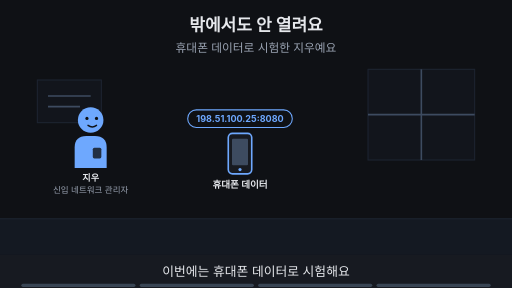
t = 0.00 s
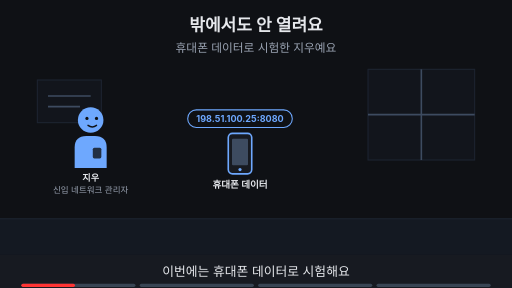
t = 1.88 s
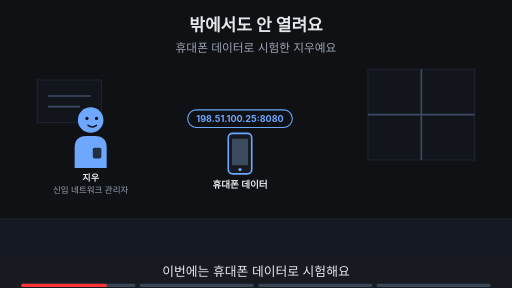
t = 3.00 s
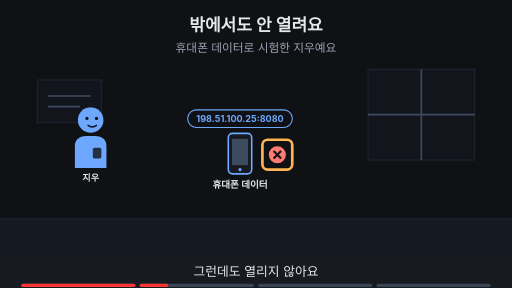
t = 5.00 s
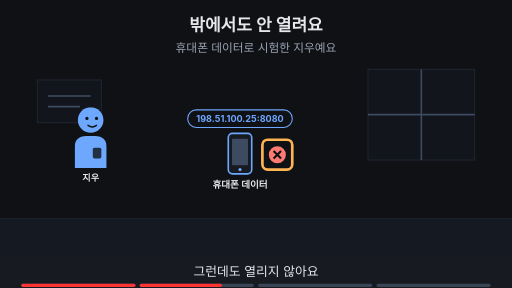
t = 6.88 s
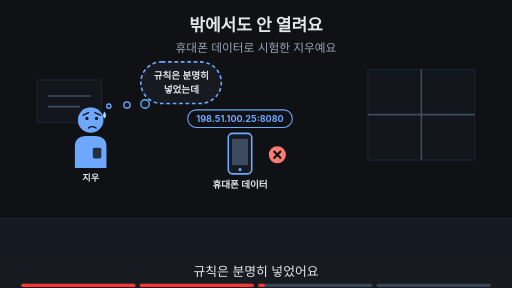
t = 8.24 s

The animated SVG that drew these frames (rendered in a browser with its animation timeline set to each time). Animation: 15 SMIL elements (animate=15); frames cover the first 8.24 s, repeats indefinitely.

<svg xmlns="http://www.w3.org/2000/svg" viewBox="0 0 960 540" width="960" height="540" font-family="-apple-system,'Apple SD Gothic Neo','Segoe UI',sans-serif">
<title>밖에서도 안 열려요</title>
<rect width="960" height="540" fill="#0f1115"/>
<text x="480" y="58" text-anchor="middle" font-size="32" font-weight="700" fill="#e6e8ec">밖에서도 안 열려요</text>
<text x="480" y="98" text-anchor="middle" font-size="22" fill="#9aa3b2">휴대폰 데이터로 시험한 지우예요</text>
<rect x="0" y="410" width="960" height="68" fill="#141922"/><line x1="0" y1="410" x2="960" y2="410" stroke="#1d2431" stroke-width="2"/><rect x="690" y="130" width="200" height="170" fill="#12151c" stroke="#1d2431" stroke-width="2"/><line x1="790" y1="130" x2="790" y2="300" stroke="#3d4b60" stroke-width="3"/><line x1="690" y1="215" x2="890" y2="215" stroke="#3d4b60" stroke-width="3"/><rect x="70" y="150" width="120" height="80" fill="#12151c" stroke="#1d2431" stroke-width="2"/><line x1="90" y1="180" x2="170" y2="180" stroke="#3d4b60" stroke-width="3"/><line x1="90" y1="200" x2="150" y2="200" stroke="#3d4b60" stroke-width="3"/><g opacity="1"><animate attributeName="opacity" values="1;1;0;0" keyTimes="0;0.235;0.250;1" dur="16s" repeatCount="indefinite"/><g transform="translate(170,225) scale(1.0,1.0)"><path d="M-30 90 V52 Q-30 30 -8 30 H8 Q30 30 30 52 V90 Z" fill="#6ea8fe"/><rect x="4" y="52" width="16" height="20" rx="3" fill="#0f1115" fill-opacity="0.8"/><circle r="24" fill="#6ea8fe"/><circle cx="-7" cy="-3" r="3" fill="#0f1115"/><circle cx="11" cy="-3" r="3" fill="#0f1115"/><path d="M-5 10 Q3 16 11 10" fill="none" stroke="#0f1115" stroke-width="2.6" stroke-linecap="round"/></g><text x="170" y="339.0" text-anchor="middle" font-size="17" font-weight="700" fill="#e6e8ec">지우</text><text x="170" y="361.0" text-anchor="middle" font-size="16" fill="#9aa3b2">신입 네트워크 관리자</text></g><g opacity="0"><animate attributeName="opacity" values="0;0;1;1;0;0" keyTimes="0;0.250;0.265;0.485;0.500;1" dur="16s" repeatCount="indefinite"/><g transform="translate(170,225) scale(1.0,1.0)"><path d="M-30 90 V52 Q-30 30 -8 30 H8 Q30 30 30 52 V90 Z" fill="#6ea8fe"/><rect x="4" y="52" width="16" height="20" rx="3" fill="#0f1115" fill-opacity="0.8"/><circle r="24" fill="#6ea8fe"/><circle cx="-7" cy="-3" r="3" fill="#0f1115"/><circle cx="11" cy="-3" r="3" fill="#0f1115"/><path d="M-5 10 Q3 16 11 10" fill="none" stroke="#0f1115" stroke-width="2.6" stroke-linecap="round"/></g><text x="170" y="339.0" text-anchor="middle" font-size="17" font-weight="700" fill="#e6e8ec">지우</text></g><g opacity="0"><animate attributeName="opacity" values="0;0;1;1" keyTimes="0;0.500;0.515;1" dur="16s" repeatCount="indefinite"/><g transform="translate(170,225) scale(1.0,1.0)"><path d="M-30 90 V52 Q-30 30 -8 30 H8 Q30 30 30 52 V90 Z" fill="#6ea8fe"/><rect x="4" y="52" width="16" height="20" rx="3" fill="#0f1115" fill-opacity="0.8"/><circle r="24" fill="#6ea8fe"/><circle cx="-7" cy="-3" r="3" fill="#0f1115"/><circle cx="11" cy="-3" r="3" fill="#0f1115"/><path d="M-14 -9 L-4 -14 M18 -9 L8 -14" fill="none" stroke="#0f1115" stroke-width="2.6" stroke-linecap="round"/><path d="M-4 15 Q3 10 10 15" fill="none" stroke="#0f1115" stroke-width="2.6" stroke-linecap="round"/><path d="M26 -16 q-6 9 0 13 q6 -4 0 -13z" fill="#9fd8ff"/></g><text x="170" y="339.0" text-anchor="middle" font-size="17" font-weight="700" fill="#e6e8ec">지우</text></g><g><rect x="352" y="206" width="196" height="33" rx="16" fill="#0f1115" stroke="#6ea8fe" stroke-width="2"/><text x="450" y="228.12" text-anchor="middle" font-size="17" font-weight="700" fill="#6ea8fe">198.51.100.25:8080</text><rect x="428" y="250" width="44" height="76" rx="8" fill="#171a21" stroke="#6ea8fe" stroke-width="3"/><rect x="435" y="260" width="30" height="50" rx="2" fill="#3d4b60"/><circle cx="450" cy="318" r="3" fill="#6ea8fe"/><text x="450" y="352" text-anchor="middle" font-size="18" font-weight="700" fill="#e6e8ec">휴대폰 데이터</text></g><g opacity="0"><animate attributeName="opacity" values="0;0;1;1" keyTimes="0;0.250;0.265;1" dur="16s" repeatCount="indefinite"/><circle cx="520" cy="290" r="16" fill="#ff7b72"/><path d="M513 283 l14 14 M527 283 l-14 14" stroke="#0f1115" stroke-width="4"/></g><g opacity="0"><animate attributeName="opacity" values="0;0;1;1;0;0" keyTimes="0;0.250;0.265;0.485;0.500;1" dur="16s" repeatCount="indefinite"/><rect x="492" y="262" width="56" height="56" rx="10" fill="none" stroke="#ffb454" stroke-width="5"/></g><g opacity="0"><animate attributeName="opacity" values="0;0;1;1;0;0" keyTimes="0;0.500;0.515;0.735;0.750;1" dur="16s" repeatCount="indefinite"/><rect x="264" y="116" width="151" height="78" rx="39" fill="#171a21" stroke="#6ea8fe" stroke-width="3" stroke-dasharray="7 5"/><circle cx="272" cy="195" r="8" fill="#171a21" stroke="#6ea8fe" stroke-width="2.5"/><circle cx="238" cy="197" r="6" fill="#171a21" stroke="#6ea8fe" stroke-width="2.5"/><circle cx="204" cy="199" r="4" fill="#171a21" stroke="#6ea8fe" stroke-width="2.5"/><text x="340" y="148.48" text-anchor="middle" font-size="18" font-weight="700" fill="#e6e8ec">규칙은 분명히</text><text x="340" y="174.48" text-anchor="middle" font-size="18" font-weight="700" fill="#e6e8ec">넣었는데</text></g><g opacity="0"><animate attributeName="opacity" values="0;0;1;1" keyTimes="0;0.750;0.765;1" dur="16s" repeatCount="indefinite"/><text x="480" y="402" text-anchor="middle" font-size="16" fill="#9aa3b2">이 Page에서 알아볼 것</text><rect x="356" y="419" width="248" height="38" rx="19" fill="#ffb454" stroke="#ffb454" stroke-width="2"/><text x="480" y="445.92" text-anchor="middle" font-size="22" font-weight="700" fill="#0f1115">어디부터 확인해 갈까?</text></g>
<rect x="0" y="478" width="960" height="62" fill="#171a21"/>
<g opacity="1"><animate attributeName="opacity" values="1;1;0;0" keyTimes="0;0.235;0.250;1" dur="16s" repeatCount="indefinite"/><text x="480" y="518" text-anchor="middle" font-size="24" fill="#e6e8ec">이번에는 휴대폰 데이터로 시험해요</text></g>
<g opacity="0"><animate attributeName="opacity" values="0;0;1;1;0;0" keyTimes="0;0.250;0.265;0.485;0.500;1" dur="16s" repeatCount="indefinite"/><text x="480" y="518" text-anchor="middle" font-size="24" fill="#e6e8ec">그런데도 열리지 않아요</text></g>
<g opacity="0"><animate attributeName="opacity" values="0;0;1;1;0;0" keyTimes="0;0.500;0.515;0.735;0.750;1" dur="16s" repeatCount="indefinite"/><text x="480" y="518" text-anchor="middle" font-size="24" fill="#e6e8ec">규칙은 분명히 넣었어요</text></g>
<g opacity="0"><animate attributeName="opacity" values="0;0;1;1" keyTimes="0;0.750;0.765;1" dur="16s" repeatCount="indefinite"/><text x="480" y="518" text-anchor="middle" font-size="24" fill="#e6e8ec">이 Page에서 확인 순서를 정해 봐요</text></g>

<g aria-label="재생 진행 막대" data-stage-count="4"><g class="progress-segment" data-stage="1"><rect x="40" y="532" width="214" height="6" rx="3" fill="#394554"/><rect x="40" y="532" width="0" height="6" rx="3" fill="#ff3434"><animate attributeName="width" values="0;214;214" keyTimes="0;0.250000;1" dur="16s" repeatCount="indefinite"/></rect></g><g class="progress-segment" data-stage="2"><rect x="262" y="532" width="214" height="6" rx="3" fill="#394554"/><rect x="262" y="532" width="0" height="6" rx="3" fill="#ff3434"><animate attributeName="width" values="0;0;214;214" keyTimes="0;0.250000;0.500000;1" dur="16s" repeatCount="indefinite"/></rect></g><g class="progress-segment" data-stage="3"><rect x="484" y="532" width="214" height="6" rx="3" fill="#394554"/><rect x="484" y="532" width="0" height="6" rx="3" fill="#ff3434"><animate attributeName="width" values="0;0;214;214" keyTimes="0;0.500000;0.750000;1" dur="16s" repeatCount="indefinite"/></rect></g><g class="progress-segment" data-stage="4"><rect x="706" y="532" width="214" height="6" rx="3" fill="#394554"/><rect x="706" y="532" width="0" height="6" rx="3" fill="#ff3434"><animate attributeName="width" values="0;0;214" keyTimes="0;0.750000;1" dur="16s" repeatCount="indefinite"/></rect></g></g></svg>
